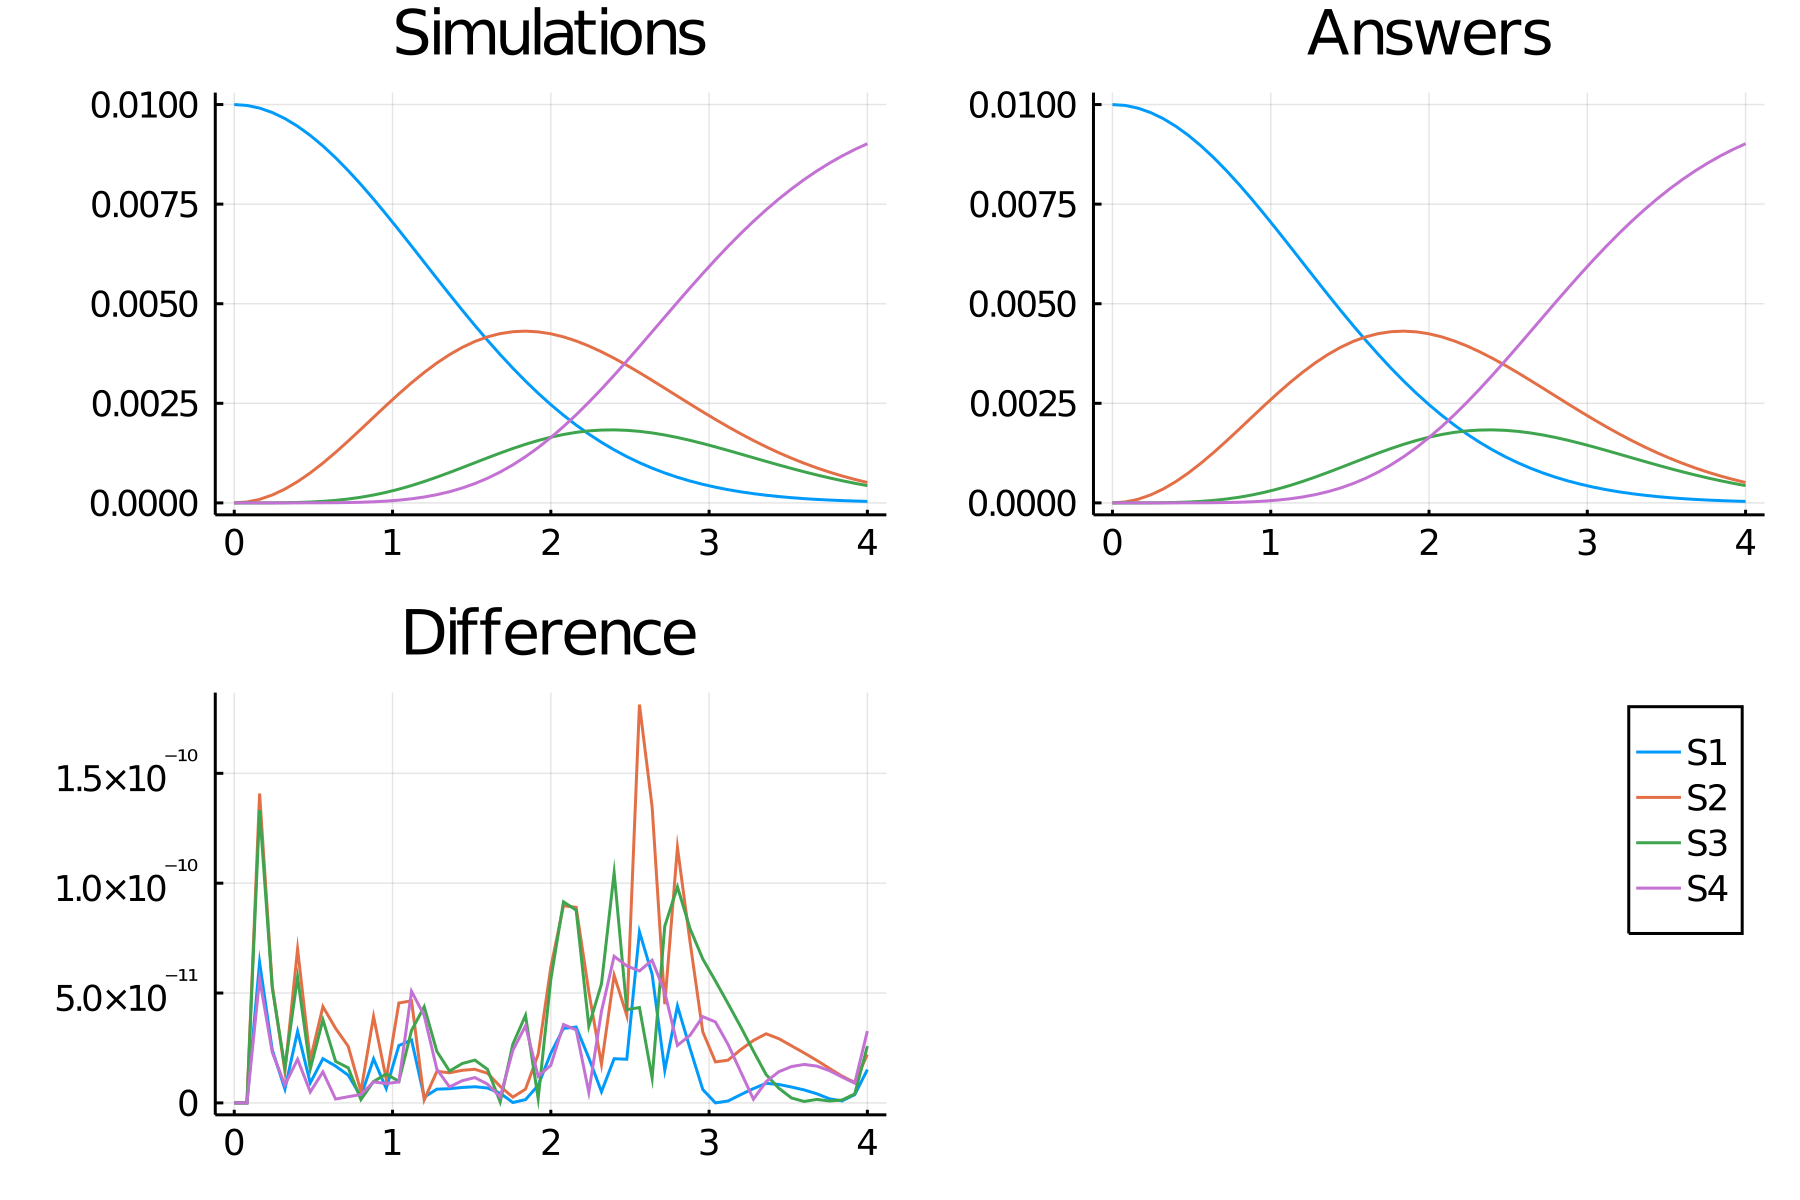

Values plotted in this chart, from the file beside it:
time, S1_, S2_, S3_, S4_
0.0, 0.01, 0.0, 0.0, 0.0
0.08, 0.009978, 2.2357033642828604e-5, 1.7877998002272618e-8, 1.9081057029712877e-11
0.16, 0.009911, 8.891453193948635e-5, 2.840414924763166e-7, 1.214759244297154e-9
0.24, 0.0098, 0.0001981, 1.421191579194383e-6, 1.371575780430262e-8
0.32, 0.009648, 0.0003476, 4.418528566228723e-6, 7.612232434941436e-8
0.4, 0.009455, 0.0005338, 1.0562192413029645e-5, 2.858345155609725e-7
0.48, 0.009225, 0.0007526, 2.134441245558167e-5, 8.372088914455735e-7
0.56, 0.00896, 0.0009991, 3.835733153625604e-5, 2.0636841335070815e-6
0.64, 0.008664, 0.001268, 6.317841404270195e-5, 4.479502864603824e-6
0.72, 0.008341, 0.001553, 9.725480685137433e-5, 8.816513387547421e-6
0.8, 0.007993, 0.001849, 0.0001418, 1.605177142612189e-5
0.88, 0.007626, 0.002149, 0.0001977, 2.742225632198038e-5
0.96, 0.007243, 0.002447, 0.0002653, 4.442391696709113e-5
1.04, 0.006848, 0.002738, 0.0003448, 6.879339399734646e-5
1.12, 0.006447, 0.003015, 0.0004355, 0.0001025
1.2, 0.006041, 0.003275, 0.0005365, 0.0001476
1.28, 0.005636, 0.003512, 0.0006463, 0.0002062
1.36, 0.005234, 0.003722, 0.000763, 0.0002806
1.44, 0.00484, 0.003903, 0.0008844, 0.0003729
1.52, 0.004455, 0.004052, 0.001008, 0.000485
1.6, 0.004082, 0.004168, 0.001131, 0.0006186
1.68, 0.003724, 0.00425, 0.001251, 0.000775
1.76, 0.003382, 0.004298, 0.001365, 0.0009551
1.84, 0.003058, 0.004312, 0.001471, 0.00116
1.92, 0.002752, 0.004294, 0.001566, 0.001388
2.0, 0.002466, 0.004245, 0.001649, 0.00164
2.08, 0.0022, 0.004168, 0.001717, 0.001915
2.16, 0.001954, 0.004065, 0.00177, 0.002211
2.24, 0.001727, 0.003939, 0.001808, 0.002526
2.32, 0.00152, 0.003793, 0.001828, 0.002858
2.4, 0.001332, 0.003631, 0.001833, 0.003204
2.48, 0.001162, 0.003455, 0.001822, 0.003561
2.56, 0.001009, 0.003269, 0.001796, 0.003926
2.64, 0.0008722, 0.003076, 0.001756, 0.004296
2.72, 0.0007506, 0.002878, 0.001704, 0.004667
2.8, 0.0006431, 0.002679, 0.001641, 0.005036
2.88, 0.0005486, 0.002481, 0.00157, 0.005401
2.96, 0.0004658, 0.002285, 0.00149, 0.005759
3.04, 0.0003938, 0.002095, 0.001405, 0.006106
3.12, 0.0003314, 0.00191, 0.001317, 0.006442
3.2, 0.0002776, 0.001734, 0.001226, 0.006763
3.28, 0.0002316, 0.001566, 0.001134, 0.007069
3.36, 0.0001923, 0.001408, 0.001042, 0.007357
3.44, 0.0001589, 0.00126, 0.0009522, 0.007629
3.52, 0.0001308, 0.001123, 0.0008651, 0.007881
3.6, 0.0001072, 0.0009957, 0.0007814, 0.008116
3.68, 8.740044478479642e-5, 0.0008791, 0.0007019, 0.008332
3.76, 7.096454397022025e-5, 0.0007728, 0.0006271, 0.008529
3.84, 5.736190297085897e-5, 0.0006764, 0.0005572, 0.008709
3.92, 4.615938837236054e-5, 0.0005895, 0.0004926, 0.008872
4.0, 3.697863716373831e-5, 0.0005116, 0.0004332, 0.009018
